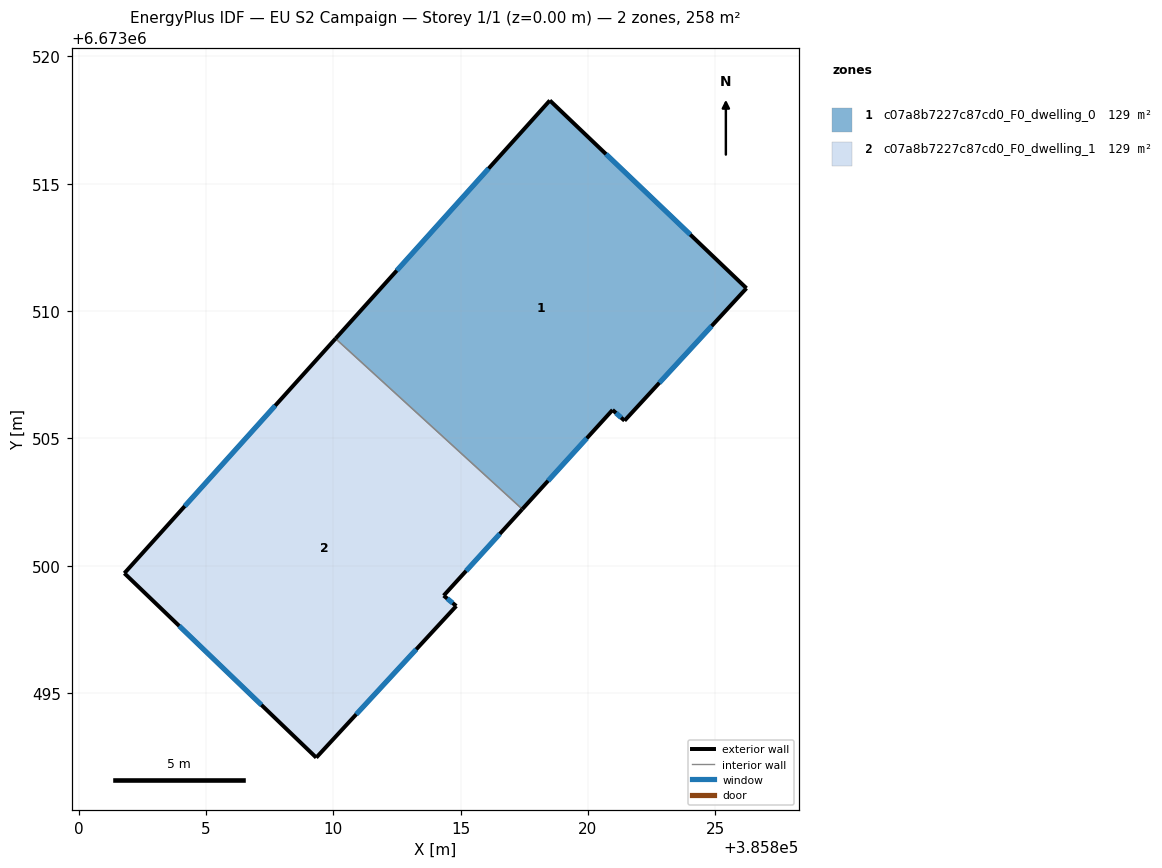
=== STOREY PLAN SPEC (per zone: floor XY polygon, exterior-wall plan segments, windows/doors) ===
zone 1: c07a8b7227c87cd0_F0_dwelling_0  (128.9 m²)
  floor: (385826.23, 6673510.90) (385821.44, 6673505.70) (385820.97, 6673506.12) (385817.42, 6673502.22) (385810.09, 6673508.92) (385818.51, 6673518.27)
  exterior wall: (385818.51, 6673518.27) – (385810.09, 6673508.92)  [12.6 m]
    window: (385816.10, 6673515.60) – (385812.50, 6673511.59)  [6.9 m²]
  exterior wall: (385826.23, 6673510.90) – (385818.51, 6673518.27)  [10.7 m]
    window: (385824.02, 6673513.01) – (385820.71, 6673516.17)  [5.9 m²]
  exterior wall: (385821.44, 6673505.70) – (385826.23, 6673510.90)  [7.1 m]
    window: (385822.81, 6673507.18) – (385824.86, 6673509.41)  [3.9 m²]
  exterior wall: (385820.97, 6673506.12) – (385821.44, 6673505.70)  [0.6 m]
    window: (385821.10, 6673506.00) – (385821.31, 6673505.82)  [0.3 m²]
  exterior wall: (385817.42, 6673502.22) – (385820.97, 6673506.12)  [5.3 m]
    window: (385818.44, 6673503.34) – (385819.96, 6673505.01)  [2.9 m²]
  interior walls: 1
zone 2: c07a8b7227c87cd0_F0_dwelling_1  (128.9 m²)
  floor: (385817.42, 6673502.22) (385814.34, 6673498.83) (385814.83, 6673498.42) (385809.33, 6673492.46) (385801.80, 6673499.71) (385810.09, 6673508.92)
  exterior wall: (385801.80, 6673499.71) – (385809.33, 6673492.46)  [10.5 m]
    window: (385803.95, 6673497.64) – (385807.18, 6673494.53)  [5.8 m²]
  exterior wall: (385810.09, 6673508.92) – (385801.80, 6673499.71)  [12.4 m]
    window: (385807.72, 6673506.29) – (385804.17, 6673502.34)  [6.8 m²]
  exterior wall: (385814.34, 6673498.83) – (385817.42, 6673502.22)  [4.6 m]
    window: (385815.22, 6673499.80) – (385816.54, 6673501.25)  [2.5 m²]
  exterior wall: (385814.83, 6673498.42) – (385814.34, 6673498.83)  [0.6 m]
    window: (385814.69, 6673498.54) – (385814.48, 6673498.71)  [0.4 m²]
  exterior wall: (385809.33, 6673492.46) – (385814.83, 6673498.42)  [8.1 m]
    window: (385810.90, 6673494.17) – (385813.26, 6673496.72)  [4.5 m²]
  interior walls: 1

=== DERIVED (storey summary) ===
Building: EU S2 Campaign
Storey: 1 of 1  (floor level z = 0.00 m)
Storey gross floor area: 257.8 m²
Zones on this storey: 2
  - c07a8b7227c87cd0_F0_dwelling_0: floor 128.9 m²; exterior wall 36.2 m (108.7 m²); 5 window(s) 20.0 m²; WWR 18.4%
  - c07a8b7227c87cd0_F0_dwelling_1: floor 128.9 m²; exterior wall 36.2 m (108.6 m²); 5 window(s) 19.9 m²; WWR 18.4%
Zone adjacency (shared interzone walls):
  - c07a8b7227c87cd0_F0_dwelling_0 ↔ c07a8b7227c87cd0_F0_dwelling_1